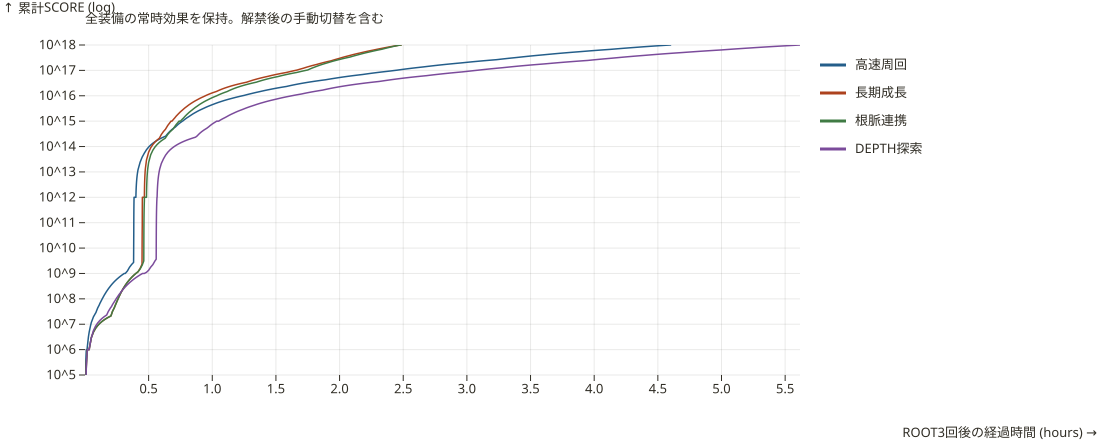

Source data for this figure (header and first rows):
scenario, preset, cycle, completed, seconds, production, depth_meters, unlocked, unlock_order, modes
gear-60-auto-early-speed, speed, 1, true, 20640, gn1:1:0:165394768868900.9, 101542, shovel/lens/drillBit, 120:shovel/1020:shovel+lens/2220:shovel+…, shovel:rush/lens:broad/drillBit:drills/c…
gear-60-auto-early-speed, speed, 2, true, 17700, gn1:1:0:191030958043580.6, 102588, shovel/lens/drillBit/compass, 22800:shovel+lens+drillBit+compass, shovel:rush/lens:broad/drillBit:drills/c…
gear-60-auto-early-speed, speed, 3, true, 16560, gn1:1:0:210134315370351.5, 103576, shovel/lens/drillBit/compass/rootCore, 47160:shovel+lens+drillBit+compass+rootC…, shovel:rush/lens:broad/drillBit:drills/c…
gear-21600-auto-early-speed, speed, 1, true, 129600, gn1:1:0:123871465823178.52, 106547, shovel/lens/drillBit, 21600:shovel/43200:shovel+lens/64800:sho…, shovel:rush/lens:broad/drillBit:drills/c…
gear-21600-auto-early-speed, speed, 2, true, 129600, gn1:1:0:162565832263271.2, 108424, shovel/lens/drillBit/compass, 216000:shovel+lens+drillBit+compass, shovel:rush/lens:broad/drillBit:drills/c…
gear-21600-auto-early-speed, speed, 3, true, 129600, gn1:1:0:178822682291923.72, 110271, shovel/lens/drillBit/compass/rootCore, 367200:shovel+lens+drillBit+compass+root…, shovel:rush/lens:broad/drillBit:drills/c…
gear-43200-manual-early-speed, speed, 1, true, 345600, gn1:1:0:97241837508484.64, 107393, shovel/lens/drillBit, 43200:shovel/129600:shovel+lens/172800:s…, shovel:rush/lens:broad/drillBit:drills/c…
gear-43200-manual-early-speed, speed, 2, true, 345600, gn1:1:0:164852412680387.2, 111555, shovel/lens/drillBit/compass, 561600:shovel+lens+drillBit+compass, shovel:rush/lens:broad/drillBit:drills/c…
gear-43200-manual-early-speed, speed, 3, true, 345600, gn1:1:0:181338012091337.53, 115683, shovel/lens/drillBit/compass/rootCore, 993600:shovel+lens+drillBit+compass+root…, shovel:rush/lens:broad/drillBit:drills/c…
gear-60-auto-early-growth, growth, 1, true, 13920, gn1:1:0:269291249334304.78, 100891, shovel/lens/drillBit, 120:shovel/1080:shovel+lens/2280:shovel+…, shovel:balanced/lens:deep/drillBit:refin…
gear-60-auto-early-growth, growth, 2, true, 10740, gn1:1:0:353444764751275.06, 101313, shovel/lens/drillBit/compass, 16080:shovel+lens+drillBit+compass, shovel:balanced/lens:deep/drillBit:refin…
gear-60-auto-early-growth, growth, 3, true, 8940, gn1:1:0:544304937716963.5, 101635, shovel/lens/drillBit/compass/rootCore, 30660:shovel+lens+drillBit+compass+rootC…, shovel:balanced/lens:deep/drillBit:refin…
gear-21600-auto-early-growth, growth, 1, true, 108000, gn1:1:0:103048122664155.19, 105663, shovel/lens/drillBit, 21600:shovel/43200:shovel+lens/64800:sho…, shovel:balanced/lens:deep/drillBit:refin…
gear-21600-auto-early-growth, growth, 2, true, 108000, gn1:1:0:135250660996703.72, 106532, shovel/lens/drillBit/compass, 194400:shovel+lens+drillBit+compass, shovel:balanced/lens:deep/drillBit:refin…
gear-21600-auto-early-growth, growth, 3, true, 108000, gn1:1:0:208286017934923.7, 107398, shovel/lens/drillBit/compass/rootCore, 324000:shovel+lens+drillBit+compass+root…, shovel:balanced/lens:deep/drillBit:refin…
gear-43200-manual-early-growth, growth, 1, true, 388800, gn1:1:0:42469947103933.01, 105952, shovel/lens/drillBit, 43200:shovel/129600:shovel+lens/216000:s…, shovel:balanced/lens:deep/drillBit:refin…
gear-43200-manual-early-growth, growth, 2, true, 388800, gn1:1:0:72420529198145.19, 108081, shovel/lens/drillBit/compass, 691200:shovel+lens+drillBit+compass, shovel:balanced/lens:deep/drillBit:refin…
gear-43200-manual-early-growth, growth, 3, true, 388800, gn1:1:0:111527614965143.56, 109932, shovel/lens/drillBit/compass/rootCore, 1123200:shovel+lens+drillBit+compass+roo…, shovel:balanced/lens:deep/drillBit:refin…
gear-60-auto-early-links, links, 1, true, 13920, gn1:1:0:269291249334304.78, 100891, shovel/lens/drillBit, 120:shovel/1080:shovel+lens/2280:shovel+…, shovel:balanced/lens:deep/drillBit:refin…
gear-60-auto-early-links, links, 2, true, 11160, gn1:1:0:348918248001020.06, 101330, shovel/lens/drillBit/compass, 16080:shovel+lens+drillBit+compass, shovel:balanced/lens:deep/drillBit:refin…
gear-60-auto-early-links, links, 3, true, 8940, gn1:1:0:625587024718865.5, 101660, shovel/lens/drillBit/compass/rootCore, 31380:shovel+lens+drillBit+compass+rootC…, shovel:balanced/lens:deep/drillBit:refin…
gear-21600-auto-early-links, links, 1, true, 108000, gn1:1:0:103048122664155.19, 105663, shovel/lens/drillBit, 21600:shovel/43200:shovel+lens/64800:sho…, shovel:balanced/lens:deep/drillBit:refin…
gear-21600-auto-early-links, links, 2, true, 108000, gn1:1:0:111876219697362.97, 106688, shovel/lens/drillBit/compass, 194400:shovel+lens+drillBit+compass, shovel:balanced/lens:deep/drillBit:refin…
gear-21600-auto-early-links, links, 3, true, 108000, gn1:1:0:153803130067073.28, 107712, shovel/lens/drillBit/compass/rootCore, 324000:shovel+lens+drillBit+compass+root…, shovel:balanced/lens:deep/drillBit:refin…
gear-43200-manual-early-links, links, 1, true, 388800, gn1:1:0:42469947103933.01, 105952, shovel/lens/drillBit, 43200:shovel/129600:shovel+lens/216000:s…, shovel:balanced/lens:deep/drillBit:refin…
gear-43200-manual-early-links, links, 2, true, 388800, gn1:1:0:62166866948852.11, 107961, shovel/lens/drillBit/compass, 691200:shovel+lens+drillBit+compass, shovel:balanced/lens:deep/drillBit:refin…
gear-43200-manual-early-links, links, 3, true, 388800, gn1:1:0:158836698336539.97, 109762, shovel/lens/drillBit/compass/rootCore, 1123200:shovel+lens+drillBit+compass+roo…, shovel:balanced/lens:deep/drillBit:refin…
gear-60-auto-early-depth, depth, 1, true, 22680, gn1:1:0:158780751329137.66, 104423, shovel/lens/drillBit, 120:shovel/1380:shovel+lens/2580:shovel+…, shovel:excavation/lens:broad/drillBit:fr…
gear-60-auto-early-depth, depth, 2, true, 21300, gn1:1:0:166719788895594.56, 109607, shovel/lens/drillBit/compass, 25380:shovel+lens+drillBit+compass, shovel:excavation/lens:broad/drillBit:fr…
gear-60-auto-early-depth, depth, 3, true, 20220, gn1:1:0:183391767785154, 120976, shovel/lens/drillBit/compass/rootCore, 55080:shovel+lens+drillBit+compass+rootC…, shovel:excavation/lens:broad/drillBit:fr…
gear-21600-auto-early-depth, depth, 1, true, 129600, gn1:1:0:85224956719425.08, 111724, shovel/lens/drillBit, 21600:shovel/43200:shovel+lens/64800:sho…, shovel:excavation/lens:broad/drillBit:fr…
gear-21600-auto-early-depth, depth, 2, true, 129600, gn1:1:0:117984065801844.52, 120243, shovel/lens/drillBit/compass, 216000:shovel+lens+drillBit+compass, shovel:excavation/lens:broad/drillBit:fr…
gear-21600-auto-early-depth, depth, 3, true, 129600, gn1:1:0:129782472382028.97, 133198, shovel/lens/drillBit/compass/rootCore, 367200:shovel+lens+drillBit+compass+root…, shovel:excavation/lens:broad/drillBit:fr…
gear-43200-manual-early-depth, depth, 1, true, 432000, gn1:1:0:44809158544794.57, 117001, shovel/lens/drillBit, 43200:shovel/129600:shovel+lens/216000:s…, shovel:excavation/lens:broad/drillBit:fr…
gear-43200-manual-early-depth, depth, 2, true, 432000, gn1:1:0:105023542733000.81, 135665, shovel/lens/drillBit/compass, 734400:shovel+lens+drillBit+compass, shovel:excavation/lens:broad/drillBit:fr…
gear-43200-manual-early-depth, depth, 3, true, 432000, gn1:1:0:115525897006300.89, 157371, shovel/lens/drillBit/compass/rootCore, 1252800:shovel+lens+drillBit+compass+roo…, shovel:excavation/lens:broad/drillBit:fr…
